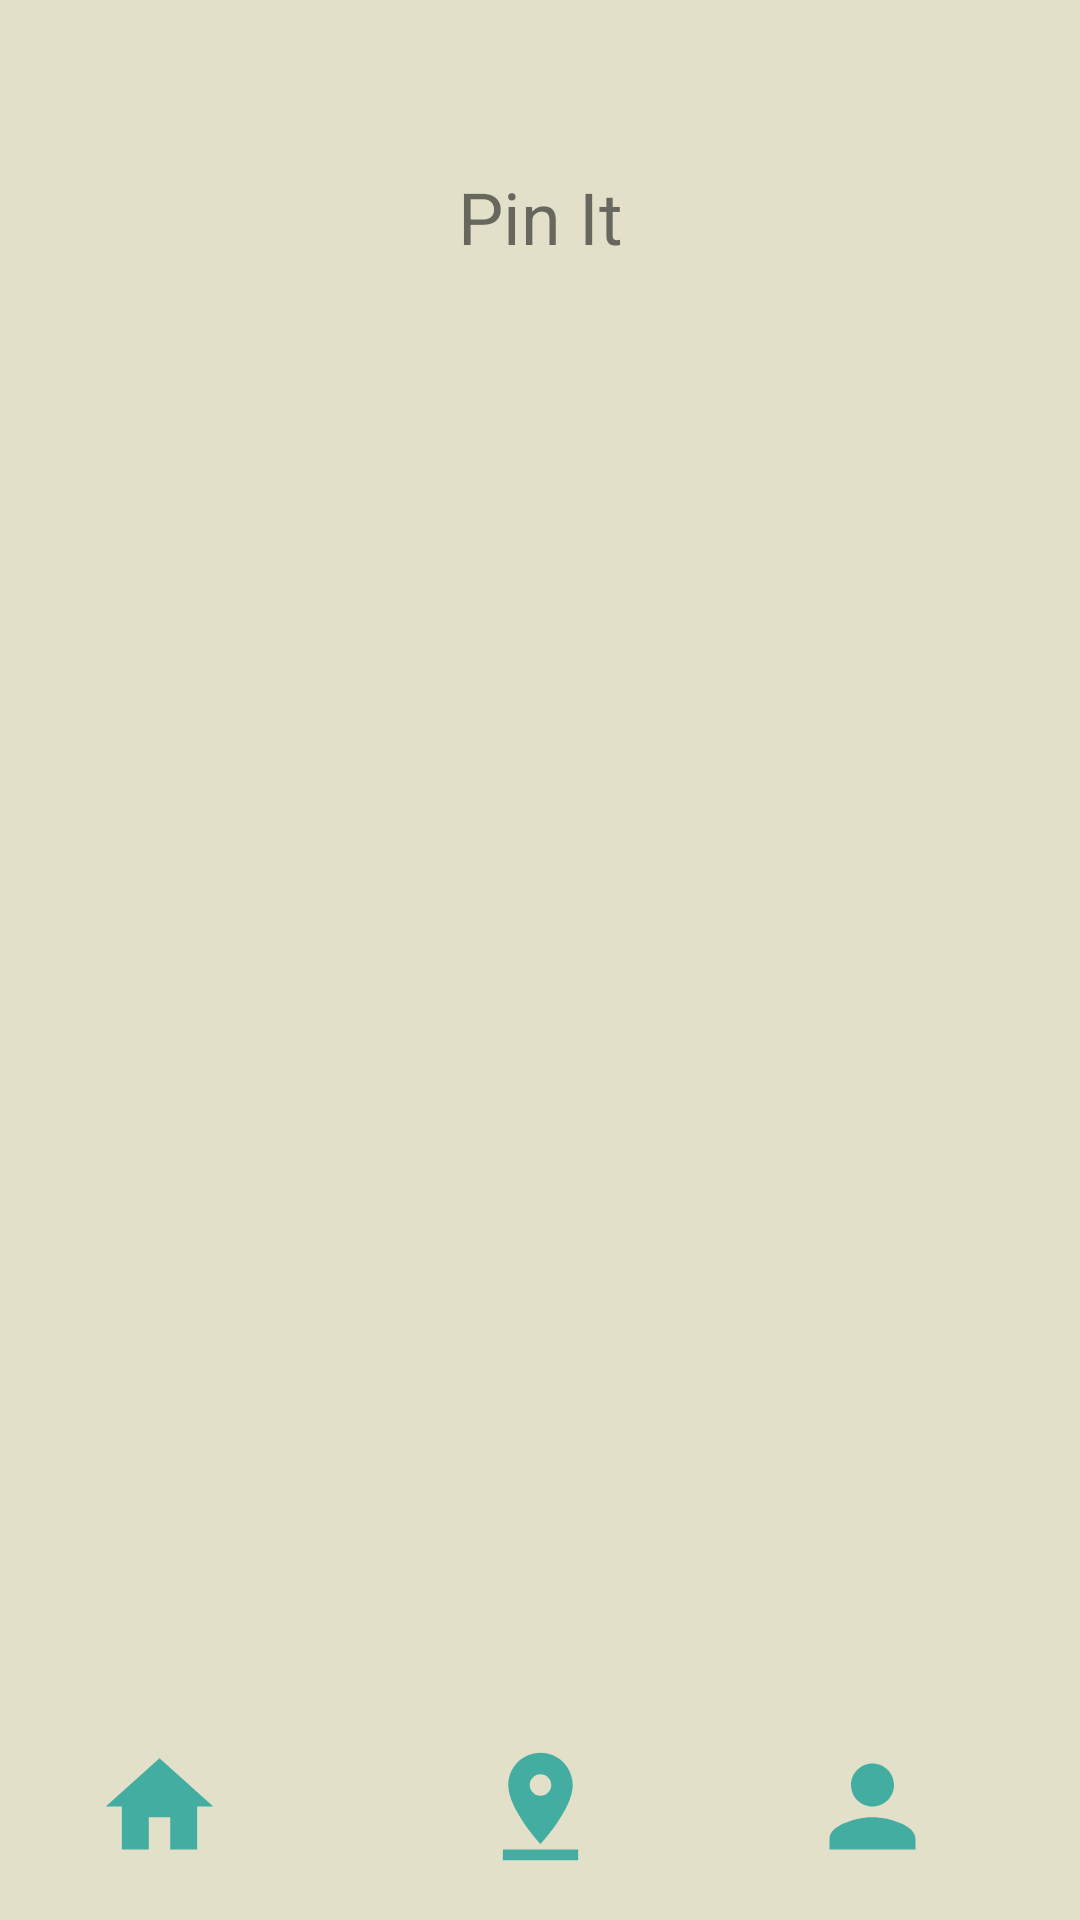

Layout XML and referenced resources for this Android screen:
<!-- AndroidManifest.xml: application theme Theme.Oasis -->
<!-- res/layout/fragment_pin_it.xml -->
<?xml version="1.0" encoding="utf-8"?>
<androidx.constraintlayout.widget.ConstraintLayout xmlns:android="http://schemas.android.com/apk/res/android"
    xmlns:app="http://schemas.android.com/apk/res-auto"
    xmlns:tools="http://schemas.android.com/tools"
    android:layout_width="match_parent"
    android:layout_height="match_parent"
    android:background="#E3E0CA"
    tools:context=".navigation.PinItFragment">

    
    <TextView
        android:layout_width="wrap_content"
        android:layout_height="wrap_content"
        android:text="Pin It"
        android:textSize="24sp"
        app:layout_constraintBottom_toBottomOf="parent"
        app:layout_constraintEnd_toEndOf="parent"
        app:layout_constraintStart_toStartOf="parent"
        app:layout_constraintTop_toTopOf="parent"
        app:layout_constraintVertical_bias="0.092" />



    <ImageView
        android:id="@+id/home_icon_pinIt"
        android:layout_width="43dp"
        android:layout_height="47dp"
        android:src="@drawable/home_icon"
        app:layout_constraintBottom_toBottomOf="parent"
        app:layout_constraintEnd_toEndOf="parent"
        app:layout_constraintHorizontal_bias="0.1"
        app:layout_constraintStart_toStartOf="parent"
        app:layout_constraintTop_toTopOf="parent"
        app:layout_constraintVertical_bias="0.976" />

    <ImageView
        android:id="@+id/pin_icon_pinIt"
        android:layout_width="43dp"
        android:layout_height="47dp"
        android:src="@drawable/pin_icon"
        app:layout_constraintBottom_toBottomOf="parent"
        app:layout_constraintEnd_toEndOf="parent"
        app:layout_constraintStart_toStartOf="parent"
        app:layout_constraintTop_toTopOf="parent"
        app:layout_constraintVertical_bias="0.976" />

    <ImageView
        android:id="@+id/profile_icon_pinIt"
        android:layout_width="43dp"
        android:layout_height="47dp"
        android:src="@drawable/profile_icon"
        app:layout_constraintBottom_toBottomOf="parent"
        app:layout_constraintEnd_toEndOf="parent"
        app:layout_constraintHorizontal_bias="0.85"
        app:layout_constraintStart_toStartOf="parent"
        app:layout_constraintTop_toTopOf="parent"
        app:layout_constraintVertical_bias="0.976" />


</androidx.constraintlayout.widget.ConstraintLayout>
<!-- resources referenced by this layout -->
<resources>
  <!-- drawable home_icon (drawable-anydpi) -->
  <vector xmlns:android="http://schemas.android.com/apk/res/android"
      android:width="24dp"
      android:height="24dp"
      android:viewportWidth="24"
      android:viewportHeight="24"
      android:tint="#19A095"
      android:alpha="0.8">
    <path
        android:fillColor="@android:color/white"
        android:pathData="M10,20v-6h4v6h5v-8h3L12,3 2,12h3v8z"/>
  </vector>
  <!-- drawable pin_icon (drawable-anydpi) -->
  <vector xmlns:android="http://schemas.android.com/apk/res/android"
      android:width="24dp"
      android:height="24dp"
      android:viewportWidth="24"
      android:viewportHeight="24"
      android:tint="#19A095"
      android:alpha="0.8">
    <path
        android:fillColor="@android:color/white"
        android:pathData="M18,8c0,-3.31 -2.69,-6 -6,-6S6,4.69 6,8c0,4.5 6,11 6,11s6,-6.5 6,-11zM10,8c0,-1.1 0.9,-2 2,-2s2,0.9 2,2 -0.89,2 -2,2c-1.1,0 -2,-0.9 -2,-2zM5,20v2h14v-2L5,20z"/>
  </vector>
  <!-- drawable profile_icon (drawable-anydpi) -->
  <vector xmlns:android="http://schemas.android.com/apk/res/android"
      android:width="24dp"
      android:height="24dp"
      android:viewportWidth="24"
      android:viewportHeight="24"
      android:tint="#19A095"
      android:alpha="0.8">
    <path
        android:fillColor="@android:color/white"
        android:pathData="M12,12c2.21,0 4,-1.79 4,-4s-1.79,-4 -4,-4 -4,1.79 -4,4 1.79,4 4,4zM12,14c-2.67,0 -8,1.34 -8,4v2h16v-2c0,-2.66 -5.33,-4 -8,-4z"/>
  </vector>
  <style name="Theme.Oasis" parent="Theme.MaterialComponents.DayNight.DarkActionBar">
      
      <item name="colorPrimary">@color/purple_500</item>
      <item name="colorPrimaryVariant">@color/purple_700</item>
      <item name="colorOnPrimary">@color/white</item>
      
      <item name="colorSecondary">@color/teal_200</item>
      <item name="colorSecondaryVariant">@color/teal_700</item>
      <item name="colorOnSecondary">@color/black</item>
      
      <item name="android:statusBarColor" tools:targetApi="l">?attr/colorPrimaryVariant</item>
      
    </style>
  <!-- not gathered from this repository: default colours our renderer supplied (Android Studio template values) -->
  <color name="purple_500">#FF6200EE</color>
  <color name="purple_700">#FF3700B3</color>
  <color name="teal_200">#FF03DAC5</color>
  <color name="teal_700">#FF018786</color>
  <color name="black">#FF000000</color>
  <color name="white">#FFFFFFFF</color>
</resources>
